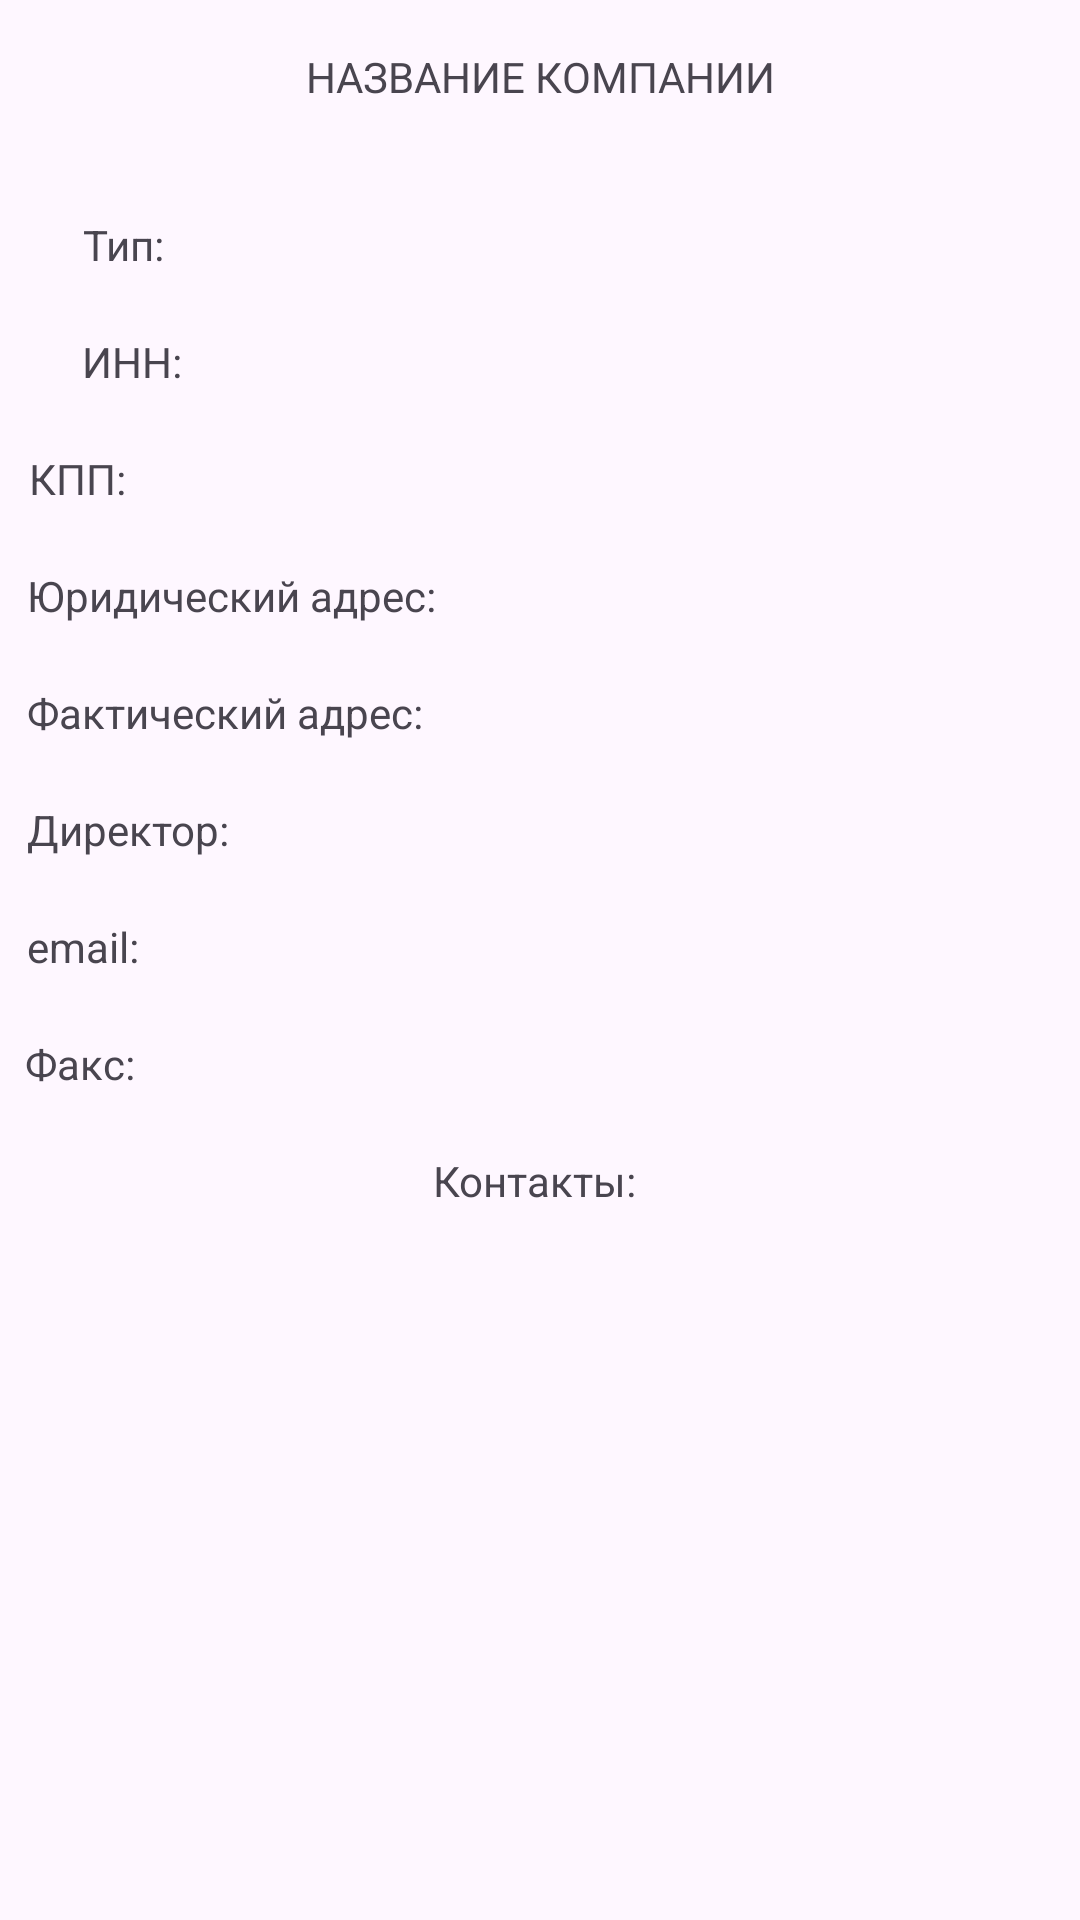

Produce the Android XML layout that renders to this screen, including the resource entries it uses.
<!-- AndroidManifest.xml: activity theme Theme.VizualizationTables -->
<!-- res/layout/activity_client_info.xml -->
<?xml version="1.0" encoding="utf-8"?>
<androidx.constraintlayout.widget.ConstraintLayout xmlns:android="http://schemas.android.com/apk/res/android"
    xmlns:app="http://schemas.android.com/apk/res-auto"
    xmlns:tools="http://schemas.android.com/tools"
    android:layout_width="match_parent"
    android:layout_height="match_parent"
    tools:context=".ClientInfoActivity">

    <TextView
        android:id="@+id/textViewEmail"
        android:layout_width="340dp"
        android:layout_height="wrap_content"
        android:layout_marginTop="20dp"
        android:text="email: "
        app:layout_constraintEnd_toEndOf="parent"
        app:layout_constraintHorizontal_bias="0.45"
        app:layout_constraintStart_toStartOf="parent"
        app:layout_constraintTop_toBottomOf="@+id/textViewDirector" />

    <TextView
        android:id="@+id/textViewType"
        android:layout_width="wrap_content"
        android:layout_height="wrap_content"
        android:layout_marginTop="72dp"
        android:text="Тип: "
        app:layout_constraintEnd_toEndOf="parent"
        app:layout_constraintHorizontal_bias="0.084"
        app:layout_constraintStart_toStartOf="parent"
        app:layout_constraintTop_toTopOf="parent" />

    <TextView
        android:id="@+id/textViewInn"
        android:layout_width="wrap_content"
        android:layout_height="wrap_content"
        android:layout_marginTop="20dp"
        android:text="ИНН: "
        app:layout_constraintEnd_toEndOf="parent"
        app:layout_constraintHorizontal_bias="0.085"
        app:layout_constraintStart_toStartOf="parent"
        app:layout_constraintTop_toBottomOf="@+id/textViewType" />

    <TextView
        android:id="@+id/textViewKpp"
        android:layout_width="338dp"
        android:layout_height="wrap_content"
        android:layout_marginTop="20dp"
        android:text="КПП: "
        app:layout_constraintEnd_toEndOf="parent"
        app:layout_constraintHorizontal_bias="0.438"
        app:layout_constraintStart_toStartOf="parent"
        app:layout_constraintTop_toBottomOf="@+id/textViewInn" />

    <TextView
        android:id="@+id/textViewAddress"
        android:layout_width="340dp"
        android:layout_height="wrap_content"
        android:layout_marginTop="20dp"
        android:text="Юридический адрес: "
        app:layout_constraintEnd_toEndOf="parent"
        app:layout_constraintHorizontal_bias="0.45"
        app:layout_constraintStart_toStartOf="parent"
        app:layout_constraintTop_toBottomOf="@+id/textViewKpp" />

    <TextView
        android:id="@+id/textViewAddressFact"
        android:layout_width="340dp"
        android:layout_height="wrap_content"
        android:layout_marginTop="20dp"
        android:text="Фактический адрес: "
        app:layout_constraintEnd_toEndOf="parent"
        app:layout_constraintHorizontal_bias="0.45"
        app:layout_constraintStart_toStartOf="parent"
        app:layout_constraintTop_toBottomOf="@+id/textViewAddress" />

    <TextView
        android:id="@+id/textViewDirector"
        android:layout_width="340dp"
        android:layout_height="wrap_content"
        android:layout_marginTop="20dp"
        android:text="Директор: "
        app:layout_constraintEnd_toEndOf="parent"
        app:layout_constraintHorizontal_bias="0.45"
        app:layout_constraintStart_toStartOf="parent"
        app:layout_constraintTop_toBottomOf="@+id/textViewAddressFact" />

    <TextView
        android:id="@+id/textViewFax"
        android:layout_width="340dp"
        android:layout_height="wrap_content"
        android:layout_marginTop="20dp"
        android:text="Факс: "
        app:layout_constraintEnd_toEndOf="parent"
        app:layout_constraintHorizontal_bias="0.422"
        app:layout_constraintStart_toStartOf="parent"
        app:layout_constraintTop_toBottomOf="@+id/textViewEmail" />

    <TextView
        android:id="@+id/textViewContacts"
        android:layout_width="wrap_content"
        android:layout_height="wrap_content"
        android:layout_marginTop="20dp"
        android:text="Контакты: "
        app:layout_constraintEnd_toEndOf="parent"
        app:layout_constraintStart_toStartOf="parent"
        app:layout_constraintTop_toBottomOf="@+id/textViewFax" />

    <ListView
        android:id="@+id/listViewContacts"
        android:layout_width="334dp"
        android:layout_height="278dp"
        android:layout_marginStart="32dp"
        android:layout_marginTop="8dp"
        app:layout_constraintStart_toStartOf="parent"
        app:layout_constraintTop_toBottomOf="@+id/textViewContacts" />

    <TextView
        android:id="@+id/textViewNameClient"
        android:layout_width="350dp"
        android:layout_height="wrap_content"
        android:layout_marginTop="16dp"
        android:minWidth="30dp"
        android:minHeight="10dp"
        android:gravity="center"
        android:text="НАЗВАНИЕ КОМПАНИИ"
        app:layout_constraintEnd_toEndOf="parent"
        app:layout_constraintHorizontal_bias="0.498"
        app:layout_constraintStart_toStartOf="parent"
        app:layout_constraintTop_toTopOf="parent" />
</androidx.constraintlayout.widget.ConstraintLayout>
<!-- resources referenced by this layout -->
<resources>
  <style name="Theme.VizualizationTables" parent="Base.Theme.VizualizationTables" />
  <style name="Base.Theme.VizualizationTables" parent="Theme.Material3.DayNight.NoActionBar">
          
          
      </style>
</resources>
